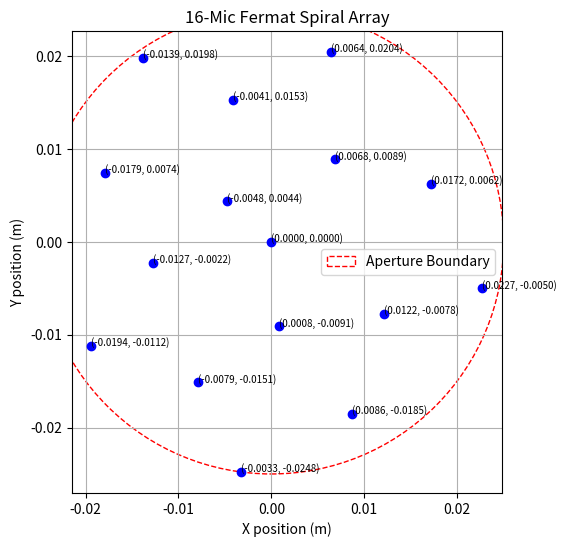

Here is the Python script that generated this plot:
import numpy as np
import matplotlib.pyplot as plt

# Parameters
N = 16                           # number of microphones
golden_angle = np.deg2rad(137.5) # golden angle in radians
aperture_radius = 0.025           # meters (example: 8 cm aperture)
c = aperture_radius / np.sqrt(N-1) # scaling factor to fit aperture

speed_of_sound = 343.0           # m/s
f_max = 36000                    # microphone bandwidth in Hz

#TODO: We need to treat each point as a camera
#that includes dimensions of each mic's packaging
#so we can calculate space between mics more accurately for PCB design
# (keep in mind the points right now represent the center of each microphone).

# Generate mic positions
x_coords = []
y_coords = []
plt.figure(figsize=(6,6))

for n in range(N):
    r = c * np.sqrt(n)
    theta = n * golden_angle
    x = r * np.cos(theta)
    y = r * np.sin(theta)
    x_coords.append(x)
    y_coords.append(y)

    plt.plot(x, y, 'bo')
    plt.text(x, y, f"({x:.4f}, {y:.4f})", fontsize=7)

# Aperture boundary
circle = plt.Circle((0,0), aperture_radius, color='r',
                    fill=False, linestyle='--', label='Aperture Boundary')
plt.gca().add_artist(circle)

plt.title("16-Mic Fermat Spiral Array")
plt.xlabel("X position (m)")
plt.ylabel("Y position (m)")
plt.gca().set_aspect('equal', adjustable='box')
plt.legend()
plt.grid(True)
plt.show()

# --- Scientific Assessment ---
# 1. Aperture diameter
D = 2 * aperture_radius

# 2. Angular resolution at f_max (radians)
wavelength = speed_of_sound / f_max
ang_res_rad = wavelength / D
ang_res_deg = np.degrees(ang_res_rad)

# 3. Minimum spacing (for aliasing limit)
distances = []
for i in range(N):
    for j in range(i+1, N):
        d = np.sqrt((x_coords[i]-x_coords[j])**2 + (y_coords[i]-y_coords[j])**2)
        distances.append(d)
min_spacing = min(distances)

# spatial aliasing cutoff frequency
f_alias = speed_of_sound / (2 * min_spacing)

print("=== Scientific Assessment ===")
print(f"Aperture diameter: {D:.3f} m")
print(f"Max operating frequency (mic bandwidth): {f_max/1000:.1f} kHz")
print(f"Wavelength at f_max: {wavelength*1000:.2f} mm")
print(f"Angular resolution: {ang_res_deg:.2f} degrees")
print(f"Minimum mic spacing: {min_spacing*1000:.2f} mm")
print(f"Spatial aliasing cutoff: {f_alias/1000:.2f} kHz")
if f_alias < f_max:
    print("Aliasing will occur above cutoff frequency.")
else:
    print("No aliasing expected within mic bandwidth.")
